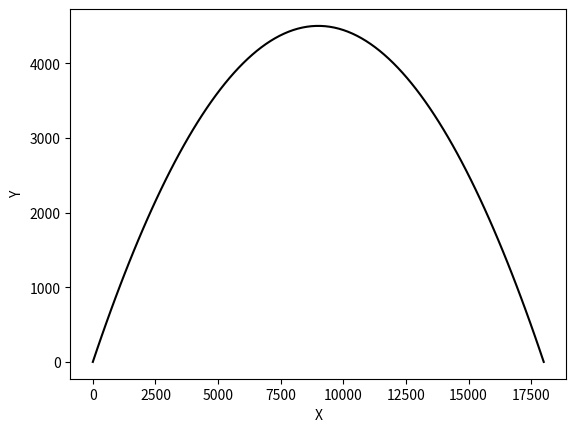

Write the Python code that produced this figure.
import numpy as np
import matplotlib.pyplot as plt

g = 9.8


u = 420  # initial velocity (m/s)
theta = 45  # angle (deg)
theta = np.deg2rad(theta)

t_flight = 2 * u * np.sin(theta) / g
t = np.linspace(0, t_flight, 100)
x = u * np.cos(theta) * t
y = u * np.sin(theta) * t - 0.5 * g * t**2

fig, ax = plt.subplots()
ax.plot(x, y, color="k")
ax.set_xlabel("X")
ax.set_ylabel("Y")
plt.show()
